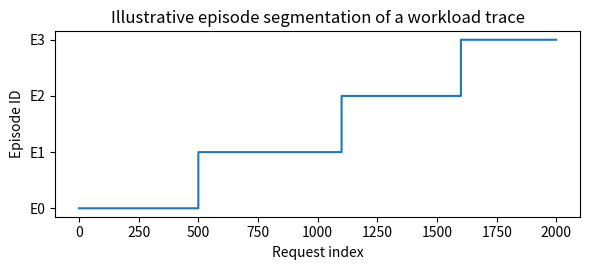

Reproduce this figure in Python.
import argparse
from pathlib import Path
import matplotlib.pyplot as plt


def generate_synthetic_episodes(num_points: int = 2000, boundaries=None):
    """
    Generate a simple synthetic episode/region series.

    boundaries: list of request indices where each new episode starts.
    Example: [0, 500, 1100, 1600, 2000] -> 4 episodes (E0..E3).
    """
    if boundaries is None:
        boundaries = [0, 500, 1100, 1600, 2000]

    xs = []
    eps = []
    cur = 0
    for i in range(len(boundaries) - 1):
        start, end = boundaries[i], boundaries[i + 1]
        for _ in range(start, end):
            xs.append(cur)
            eps.append(i)
            cur += 1

    return xs, eps


def main():
    parser = argparse.ArgumentParser(
        description="Generate episode segmentation background figure."
    )
    parser.add_argument(
        "--out",
        default="figures/background_episodes_example.png",
        help="Output image path",
    )

    args = parser.parse_args()

    Path("figures").mkdir(parents=True, exist_ok=True)

    xs, eps = generate_synthetic_episodes()

    fig, ax = plt.subplots(figsize=(6, 2.8))
    ax.step(xs, eps, where="post")
    ax.set_xlabel("Request index")
    ax.set_ylabel("Episode ID")
    ax.set_title("Illustrative episode segmentation of a workload trace")

    unique_eps = sorted(set(eps))
    ax.set_yticks(unique_eps)
    ax.set_yticklabels([f"E{i}" for i in unique_eps])

    fig.tight_layout()
    out_path = Path(args.out)
    fig.savefig(out_path, dpi=300)
    print(f"Saved episode background figure to {out_path}")


if __name__ == "__main__":
    main()
